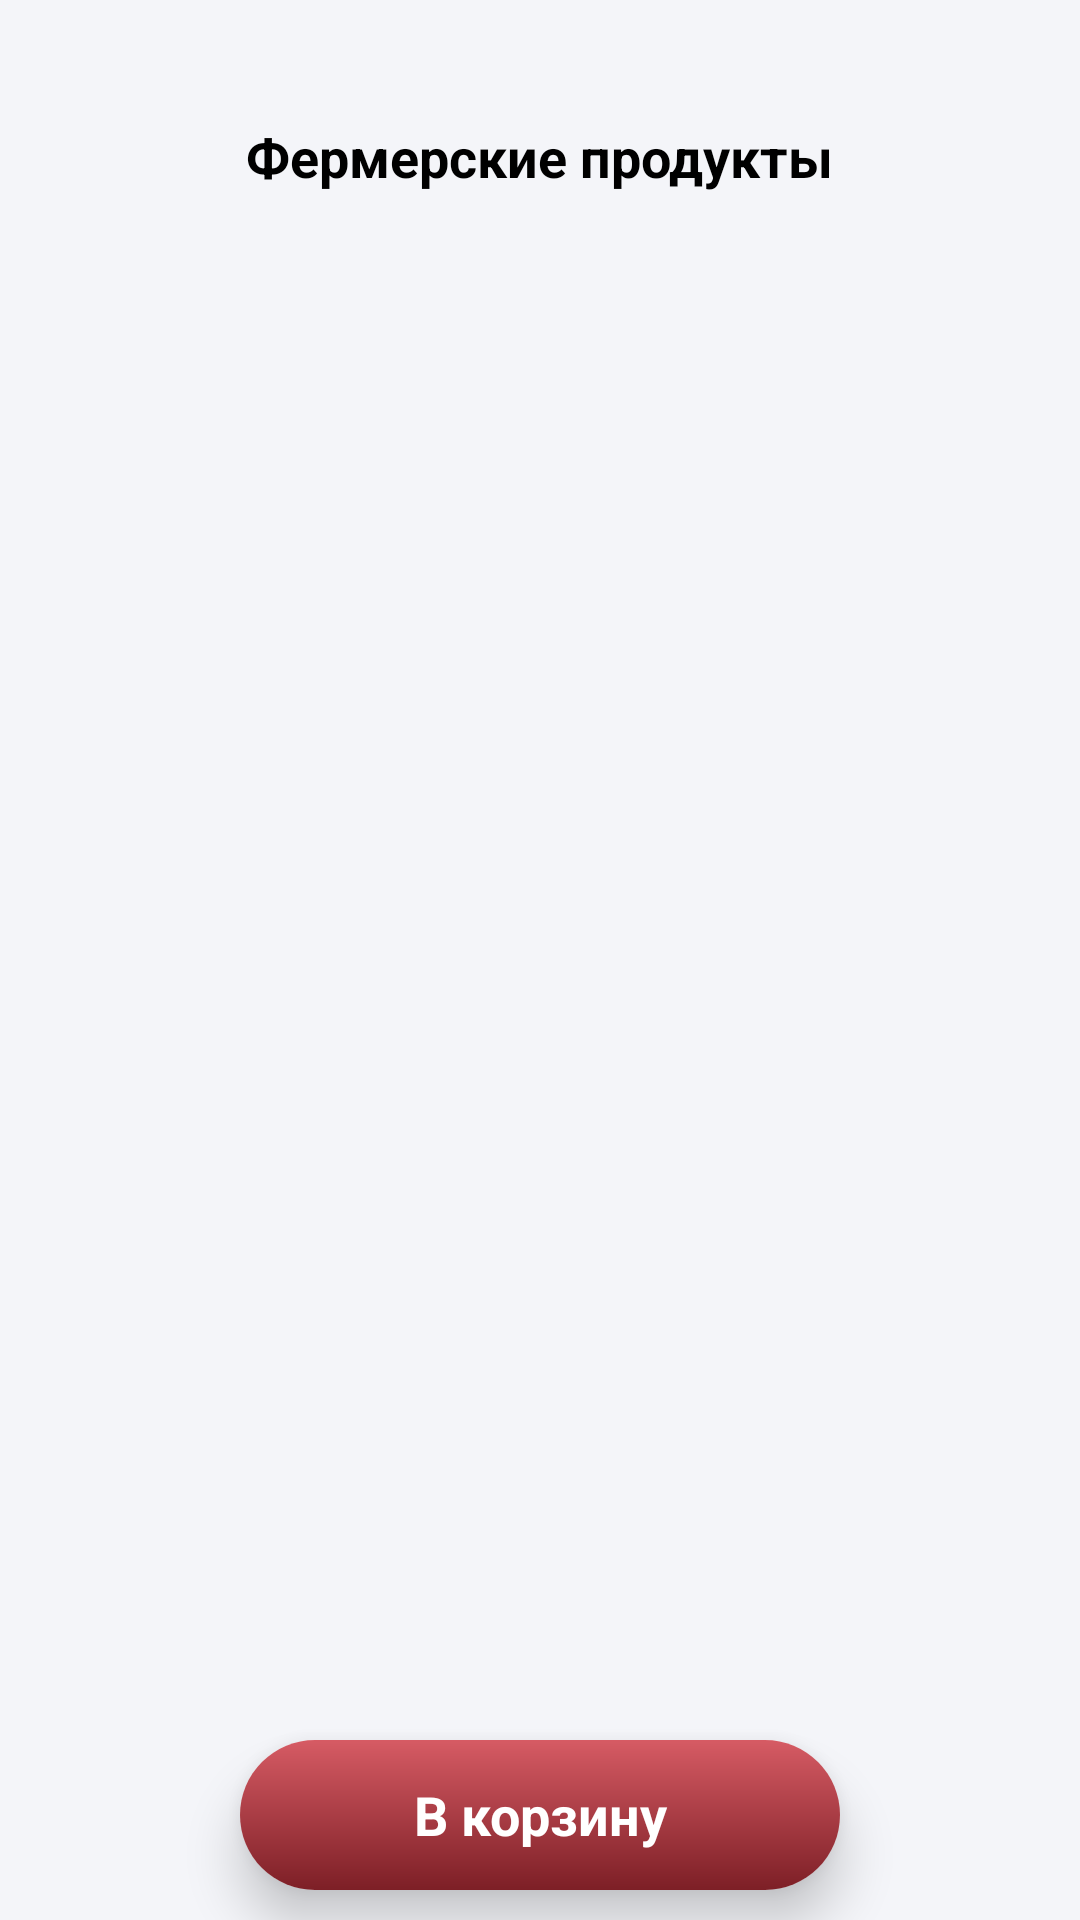

The Android layout XML behind this screen, and the referenced resources:
<!-- AndroidManifest.xml: application theme Theme.FarmDel -->
<!-- res/layout/fragment_shop.xml -->
<?xml version="1.0" encoding="utf-8"?>
<FrameLayout xmlns:android="http://schemas.android.com/apk/res/android"
    xmlns:app="http://schemas.android.com/apk/res-auto"
    xmlns:tools="http://schemas.android.com/tools"
    android:id="@+id/shopFragment"
    android:layout_width="match_parent"
    android:layout_height="match_parent"
    android:animateLayoutChanges="true"
    android:background="@color/background"
    tools:context=".presentation.fragments.shop.ShopFragment">

    <androidx.constraintlayout.widget.ConstraintLayout
        android:layout_width="match_parent"
        android:layout_height="match_parent">



        <ImageButton
            android:id="@+id/addShopItem"
            android:layout_width="25dp"
            android:layout_height="25dp"
            android:layout_marginTop="40dp"
            android:layout_marginEnd="20dp"
            style="@style/Widget.AppCompat.Button.Borderless.Colored"
            android:src="@drawable/add_button"
            android:visibility="gone"
            app:layout_constraintEnd_toEndOf="parent"
            app:layout_constraintTop_toTopOf="parent" />


        <TextView
            android:id="@+id/tvCart"
            android:layout_width="wrap_content"
            android:layout_height="wrap_content"
            android:layout_marginTop="40dp"
            android:text="@string/shop"
            android:textColor="@color/black"
            android:textSize="18sp"
            android:textStyle="bold"
            app:layout_constraintEnd_toEndOf="parent"
            app:layout_constraintStart_toStartOf="parent"
            app:layout_constraintTop_toTopOf="parent" />


        <androidx.recyclerview.widget.RecyclerView
            android:id="@+id/shopRcView"
            android:layout_width="match_parent"
            android:layout_height="0dp"
            android:layout_marginTop="30dp"
            app:layout_constraintBottom_toTopOf="@+id/toCartButton"
            app:layout_constraintEnd_toEndOf="parent"
            app:layout_constraintStart_toStartOf="parent"
            app:layout_constraintTop_toTopOf="@+id/tvCart" />

        <androidx.cardview.widget.CardView
            android:id="@+id/toCartButton"
            android:layout_width="200dp"
            android:layout_height="50dp"
            app:layout_constraintBottom_toBottomOf="parent"
            app:layout_constraintStart_toStartOf="parent"
            app:layout_constraintEnd_toEndOf="parent"
            android:layout_marginBottom="10dp"
            app:cardCornerRadius="25dp"
            android:layout_margin="10dp"
            app:cardElevation="10dp">

            <TextView
                android:layout_width="match_parent"
                android:layout_height="match_parent"
                android:background="@drawable/button_back"
                android:gravity="center"
                android:textSize="18sp"
                android:text="@string/to_cart_button"
                android:textColor="@color/white"
                android:textStyle="bold"/>



        </androidx.cardview.widget.CardView>


    </androidx.constraintlayout.widget.ConstraintLayout>

</FrameLayout>
<!-- resources referenced by this layout -->
<resources>
  <color name="background">#F4F5F9</color>
  <color name="black">#FF000000</color>
  <color name="white">#FFFFFFFF</color>
  <!-- drawable add_button (drawable) -->
  <vector xmlns:android="http://schemas.android.com/apk/res/android"
      android:width="23dp"
      android:height="23dp"
      android:viewportWidth="23"
      android:viewportHeight="23">
    <group>
      <clip-path
          android:pathData="M0,23l23,-0l0,-23l-23,-0z"/>
      <path
          android:pathData="M11.5,23C5.159,23 0,17.841 0,11.5C0,5.159 5.159,0 11.5,0C17.841,0 23,5.159 23,11.5C23,17.841 17.841,23 11.5,23ZM11.5,1.782C6.142,1.782 1.782,6.141 1.782,11.5C1.782,16.859 6.142,21.218 11.5,21.218C16.858,21.218 21.218,16.859 21.218,11.5C21.218,6.141 16.859,1.782 11.5,1.782Z"
          android:fillColor="#000000"/>
      <path
          android:pathData="M15.954,12.471H12.391V16.034C12.391,16.526 11.993,16.925 11.5,16.925C11.007,16.925 10.609,16.526 10.609,16.034V12.471H7.046C6.553,12.471 6.155,12.072 6.155,11.58C6.155,11.088 6.553,10.689 7.046,10.689H10.609V7.126C10.609,6.634 11.007,6.235 11.5,6.235C11.993,6.235 12.391,6.634 12.391,7.126V10.689H15.954C16.447,10.689 16.845,11.088 16.845,11.58C16.845,12.072 16.447,12.471 15.954,12.471Z"
          android:fillColor="#000000"/>
    </group>
  </vector>
  <!-- drawable button_back (drawable) -->
  <?xml version="1.0" encoding="utf-8"?>
  <shape xmlns:android="http://schemas.android.com/apk/res/android"
      >
      <gradient
          android:startColor="@color/primary_lighter"
          android:endColor="@color/primary_dark"
          android:angle="270" />
      <corners android:radius="20dp"/>
  </shape>
  <string name="shop">Фермерские продукты</string>
  <string name="to_cart_button">В корзину</string>
  <style name="Theme.FarmDel" parent="Theme.MaterialComponents.DayNight.NoActionBar">
          
          <item name="colorPrimary">@color/primary</item>
          <item name="colorPrimaryVariant">@color/primary_dark</item>
          <item name="colorOnPrimary">@color/primary_light</item>
          
          <item name="android:statusBarColor">?attr/colorPrimaryVariant</item>
          
      </style>
  <color name="primary_lighter">#d65b64</color>
  <color name="primary_dark">#7d1f26</color>
  <color name="primary">#9c2730</color>
  <color name="primary_light">#c3313c</color>
</resources>
